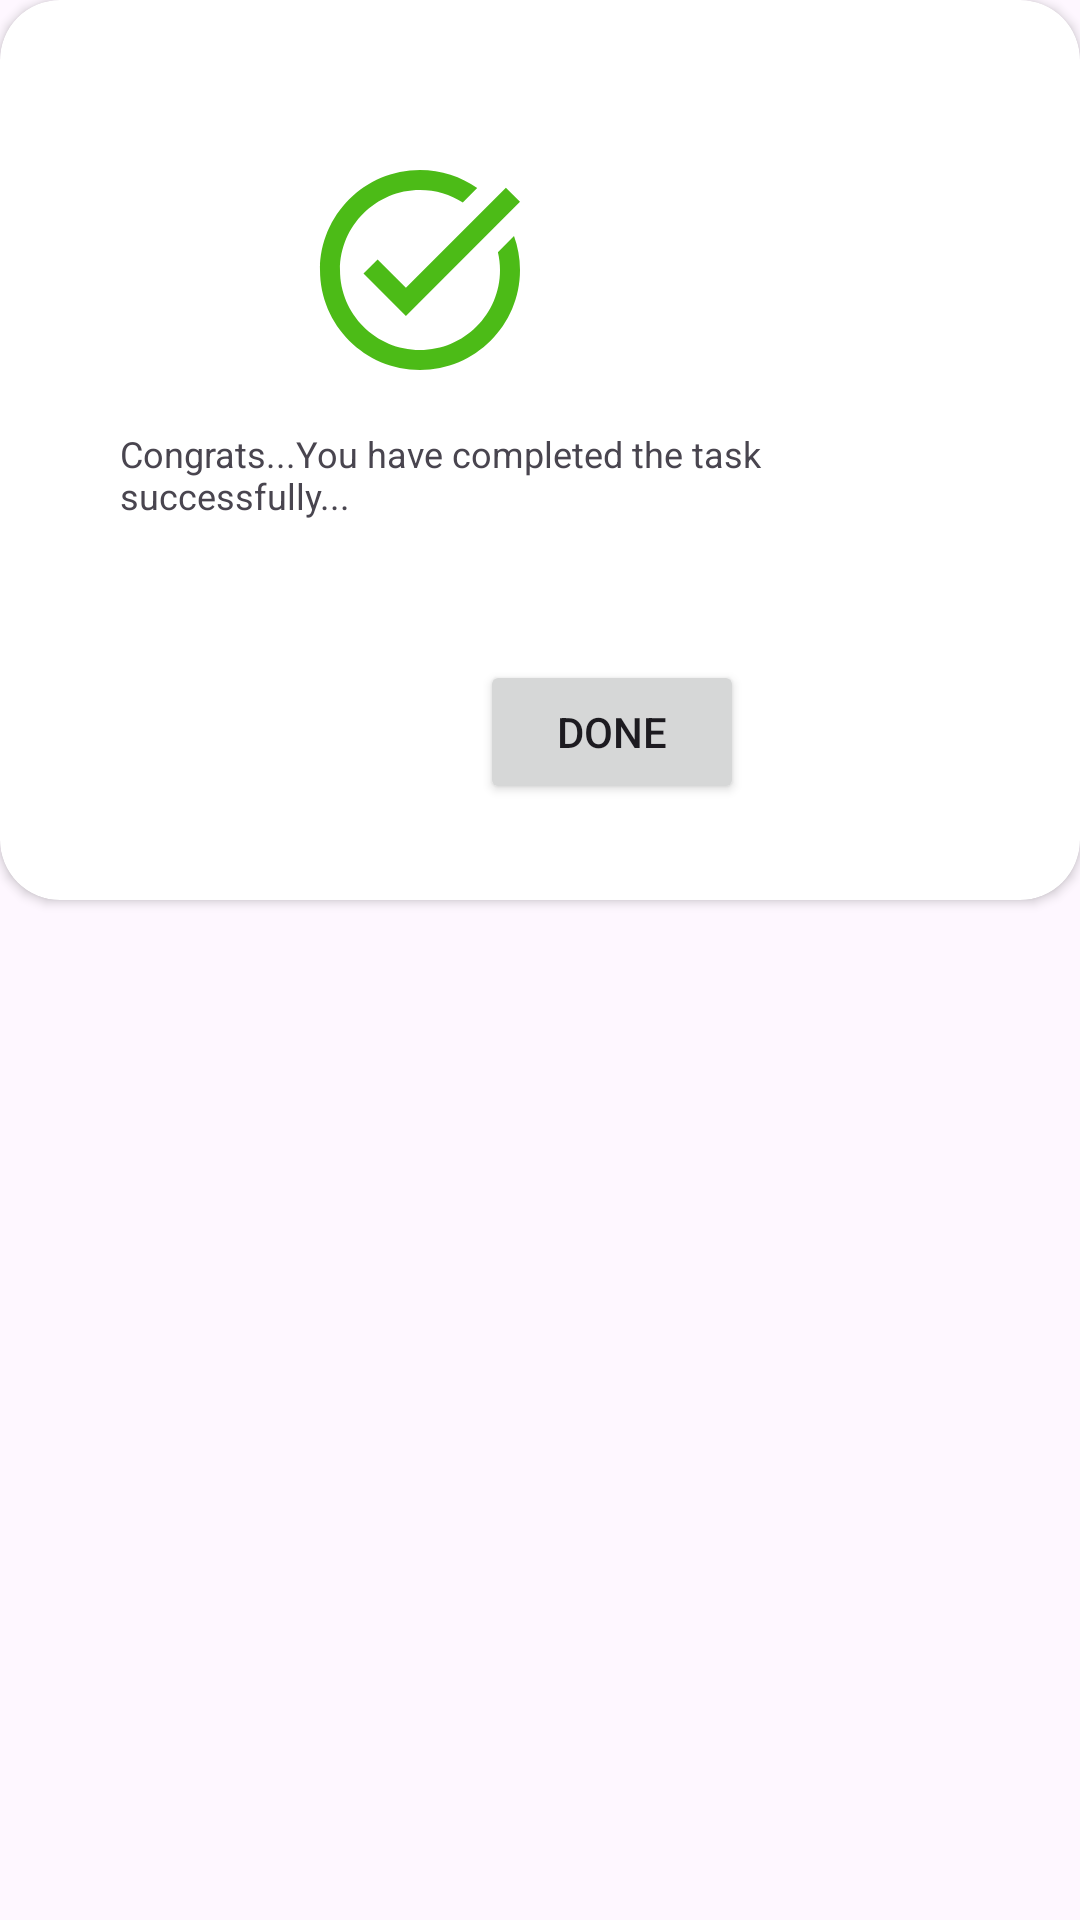

Layout XML and referenced resources for this Android screen:
<!-- AndroidManifest.xml: application theme Theme.Project -->
<!-- res/layout/dialog.xml -->
<?xml version="1.0" encoding="utf-8"?>
<RelativeLayout xmlns:android="http://schemas.android.com/apk/res/android"
    android:layout_width="match_parent"
    xmlns:app="http://schemas.android.com/apk/res-auto"
    android:id="@+id/completedialog"
    android:layout_height="match_parent">
    <androidx.cardview.widget.CardView
        android:layout_width="match_parent"
        android:layout_height="300dp"
        app:cardCornerRadius="20dp">
        <ImageView
        android:layout_width="80dp"
        android:layout_height="80dp"
        android:layout_marginTop="50dp"
        android:layout_marginStart="100dp"
        android:src="@drawable/baseline_task_alt_24"
        android:layout_centerInParent="true"/>
        <TextView
        android:layout_width="wrap_content"
        android:layout_height="wrap_content"
        android:layout_marginStart="40dp"
        android:layout_marginEnd="40dp"
        android:layout_marginTop="143dp"
        android:text="Congrats...You have completed the task successfully..."
        android:textSize="12sp" />
        <Button
        android:id="@+id/done"
        android:layout_width="wrap_content"
        android:layout_height="wrap_content"
        android:layout_marginTop="220dp"
        android:layout_marginStart="160dp"

        android:text="Done" />
    </androidx.cardview.widget.CardView>

</RelativeLayout>
<!-- resources referenced by this layout -->
<resources>
  <!-- drawable baseline_task_alt_24 (drawable) -->
  <vector android:height="24dp" android:tint="#4CBB17"
      android:viewportHeight="24" android:viewportWidth="24"
      android:width="24dp" xmlns:android="http://schemas.android.com/apk/res/android">
      <path android:fillColor="@android:color/white" android:pathData="M22,5.18L10.59,16.6l-4.24,-4.24l1.41,-1.41l2.83,2.83l10,-10L22,5.18zM19.79,10.22C19.92,10.79 20,11.39 20,12c0,4.42 -3.58,8 -8,8s-8,-3.58 -8,-8c0,-4.42 3.58,-8 8,-8c1.58,0 3.04,0.46 4.28,1.25l1.44,-1.44C16.1,2.67 14.13,2 12,2C6.48,2 2,6.48 2,12c0,5.52 4.48,10 10,10s10,-4.48 10,-10c0,-1.19 -0.22,-2.33 -0.6,-3.39L19.79,10.22z"/>
  </vector>
  <style name="Theme.Project" parent="Base.Theme.Project" />
  <style name="Base.Theme.Project" parent="Theme.Material3.DayNight.NoActionBar">
          
           <item name="colorPrimary">@color/blue</item>
      </style>
  <color name="blue">#8692f7</color>
</resources>
